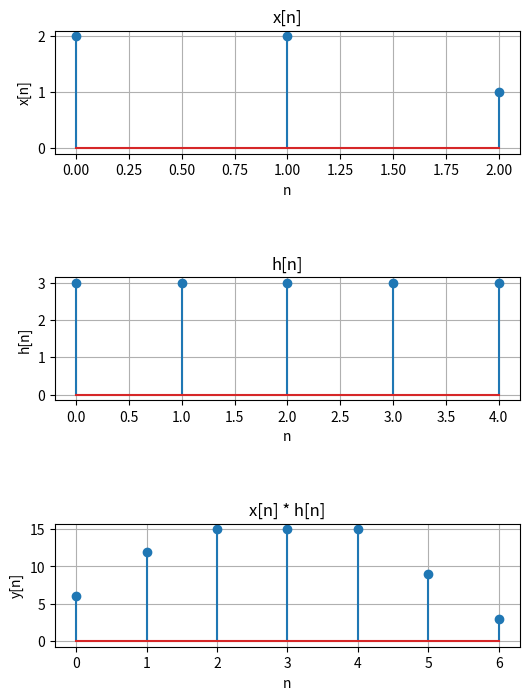

Here is the Python script that generated this plot:
import numpy as np
import matplotlib.pyplot as plt


def conv(x_n, x, h_n, h):
    """
    Convolves two discrete signals x and h.

    Args:
        x_n (numpy.ndarray): Values of n for the input signal
        x (numpy.ndarray): Input signal values
        h_n (numpy.ndarray): Values of n for the impulse response
        h (numpy.ndarray): Impulse response values

    Returns:
        numpy.ndarray: Convolved signal values
        numpy.ndarray: Corresponding values of n for the convolved signal
    """
    x_start = x_n.min()  # Starting value of n for x
    x_end = x_n.max()  # Ending value of n for x
    h_start = h_n.min()  # Starting value of n for h
    h_end = h_n.max()  # Ending value of n for h

    y_start = x_start + h_start  # Starting value of n for the output signal
    y_end = x_end + h_end  # Ending value of n for the output signal
    n_values = np.arange(y_start, y_end + 1)  # Values of n for the output signal
    y = np.zeros(len(x) + len(h) - 1, dtype= float)  # Initialize output signal
    x_index = 0
    for n in range(x_start, x_end+1):
        h_index = 0
        for k in range(h_start+n, h_end+1+n):
            if k >= n:
                a = x[x_index] * h[h_index]
                y[k] += a
            h_index += 1
        x_index += 1


    return y, n_values


# Example usage
x_n = np.array([0, 1, 2])  # Values of n for the input signal
x = np.array([2, 2, 1])  # Input signal values
h_n = np.array([0, 1, 2, 3, 4])  # Values of n for the impulse response
h = np.array([3, 3, 3, 3, 3])  # Impulse response values

result, n_values = conv(x_n, x, h_n, h)



fig, (ax1, ax2, ax3) = plt.subplots(3, 1, figsize=(6, 8))

# Plot the first signal
ax1.stem(x_n, x)
ax1.set_title('x[n]')
ax1.set_xlabel('n')
ax1.set_ylabel('x[n]')
ax1.grid(True)

# Plot the second signal
ax2.stem(h_n, h)
ax2.set_title('h[n]')
ax2.set_xlabel('n')
ax2.set_ylabel('h[n]')
ax2.grid(True)

# Plot the third signal
ax3.stem(n_values, result)
ax3.set_title('x[n] * h[n]')
ax3.set_xlabel('n')
ax3.set_ylabel('y[n]')
ax3.grid(True)

# Adjust the spacing between subplots
plt.subplots_adjust(hspace=1)
plt.show()